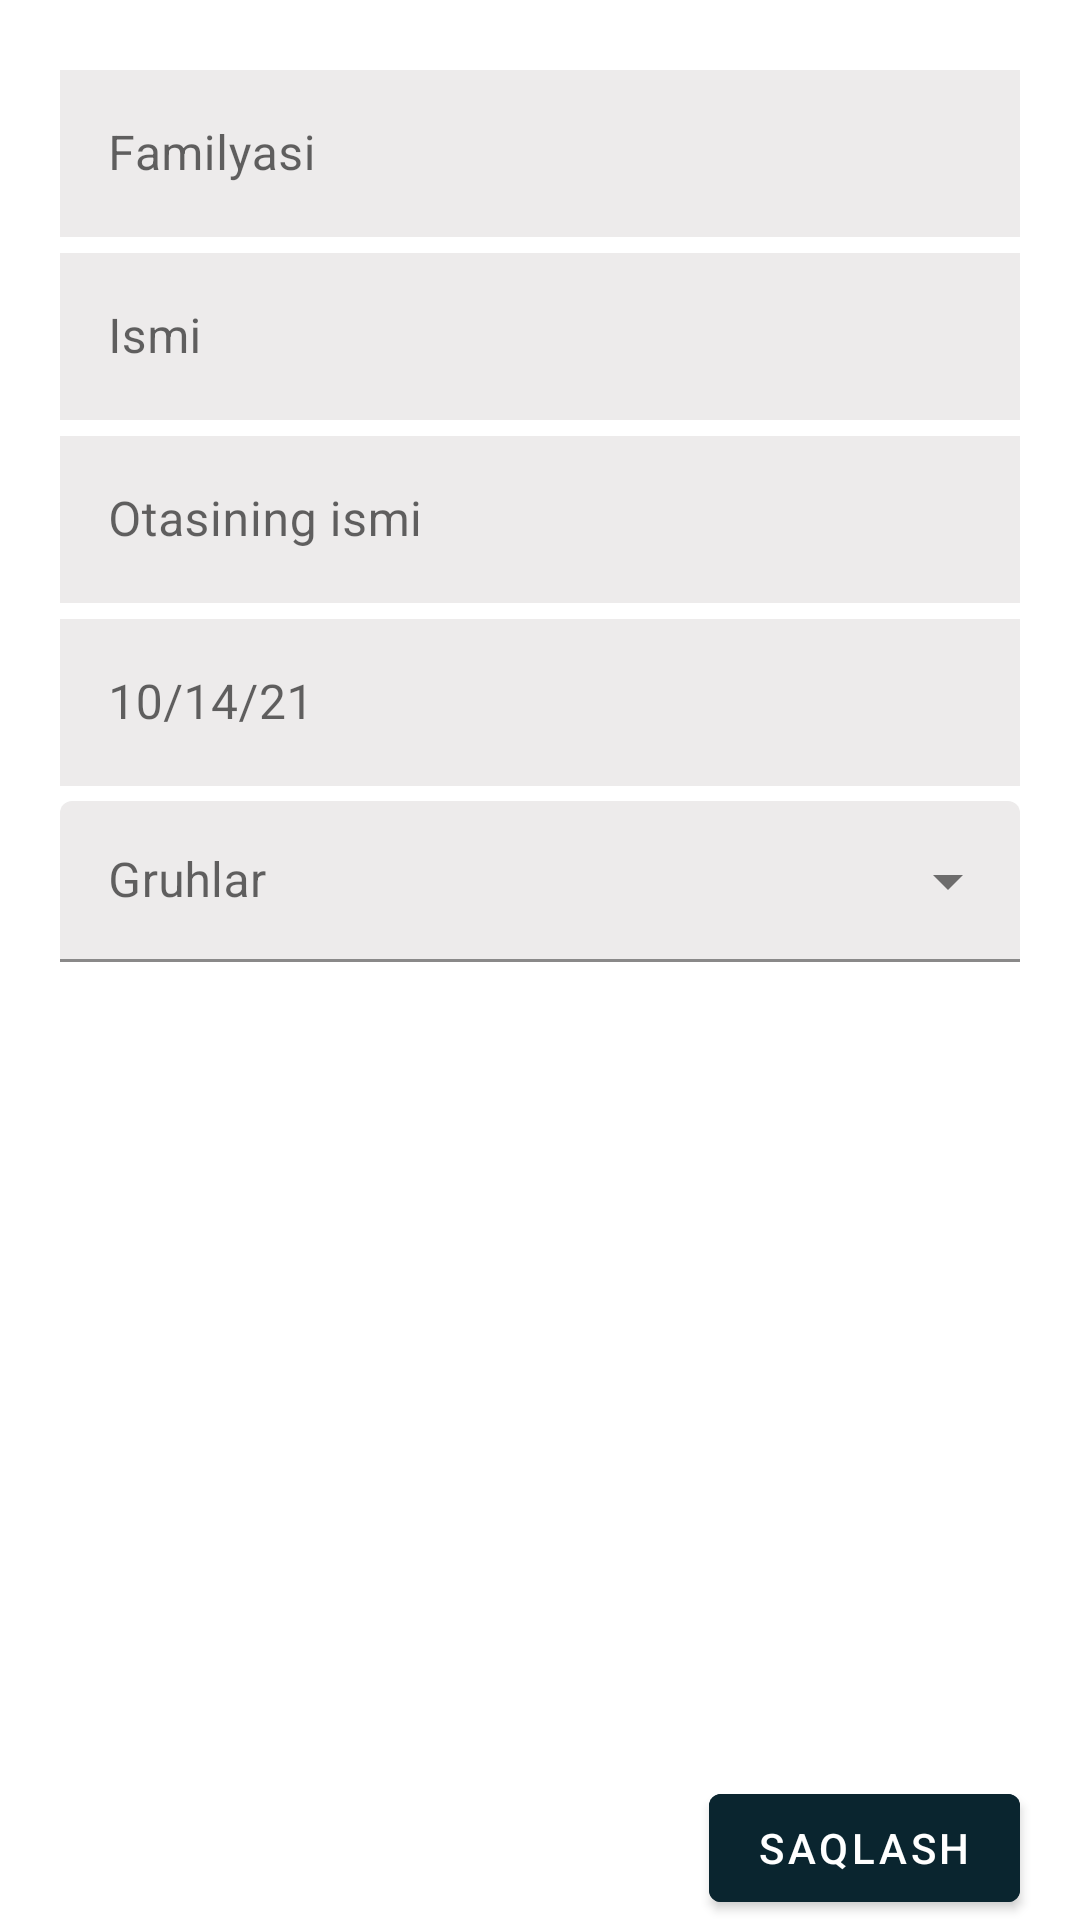

Android layout source for this screen:
<!-- AndroidManifest.xml: application theme Theme.EducationSystem -->
<!-- res/layout/student_alert_dialog.xml -->
<?xml version="1.0" encoding="utf-8"?>
<LinearLayout xmlns:android="http://schemas.android.com/apk/res/android"
    xmlns:tools="http://schemas.android.com/tools"
    android:layout_width="match_parent"
    android:layout_height="wrap_content"
    android:orientation="vertical">


    <LinearLayout
        android:layout_width="match_parent"
        android:layout_height="0dp"
        android:layout_weight="1"
        android:orientation="vertical">

        <com.google.android.material.textfield.TextInputLayout
            style="@style/Widget.MaterialComponents.TextInputLayout.OutlinedBox"
            android:layout_width="match_parent"
            android:layout_height="wrap_content"
            android:layout_gravity="center"
            android:layout_marginHorizontal="20dp"
            android:layout_marginTop="18dp"
            android:orientation="vertical">

            <com.google.android.material.textfield.TextInputEditText
                android:id="@+id/editLastName"
                android:layout_width="match_parent"
                android:layout_height="wrap_content"
                android:background="#EDEBEB"
                android:hint="Familyasi" />

        </com.google.android.material.textfield.TextInputLayout>

        <com.google.android.material.textfield.TextInputLayout
            style="@style/Widget.MaterialComponents.TextInputLayout.OutlinedBox"
            android:layout_width="match_parent"
            android:layout_height="wrap_content"
            android:layout_gravity="center"
            android:layout_marginHorizontal="20dp"
            android:orientation="vertical">

            <com.google.android.material.textfield.TextInputEditText
                android:id="@+id/editName"
                android:layout_width="match_parent"
                android:layout_height="wrap_content"
                android:background="#EDEBEB"
                android:hint="Ismi" />

        </com.google.android.material.textfield.TextInputLayout>

        <com.google.android.material.textfield.TextInputLayout
            style="@style/Widget.MaterialComponents.TextInputLayout.OutlinedBox"
            android:layout_width="match_parent"
            android:layout_height="wrap_content"
            android:layout_gravity="center"
            android:layout_marginHorizontal="20dp"
            android:orientation="vertical">

            <com.google.android.material.textfield.TextInputEditText
                android:id="@+id/editMiddleName"
                android:layout_width="match_parent"
                android:layout_height="wrap_content"
                android:background="#EDEBEB"
                android:hint="Otasining ismi" />

        </com.google.android.material.textfield.TextInputLayout>

        <com.google.android.material.textfield.TextInputLayout
            android:id="@+id/editLayoutDate"
            style="@style/Widget.MaterialComponents.TextInputLayout.OutlinedBox"
            android:layout_width="match_parent"
            android:layout_height="wrap_content"
            android:layout_gravity="center"
            android:layout_marginHorizontal="20dp"
            android:orientation="vertical">

            <com.google.android.material.textfield.TextInputEditText
                android:id="@+id/editDate"
                android:layout_width="match_parent"
                android:layout_height="wrap_content"
                android:background="#EDEBEB"
                android:hint="10/14/21" />

        </com.google.android.material.textfield.TextInputLayout>

        <com.google.android.material.textfield.TextInputLayout
            android:id="@+id/editGroup"
            style="@style/Widget.MaterialComponents.TextInputLayout.FilledBox.Dense.ExposedDropdownMenu"
            android:layout_width="match_parent"
            android:layout_height="wrap_content"
            android:layout_gravity="center"
            android:layout_marginHorizontal="20dp"
            android:layout_marginTop="5dp"
            android:hint="Gruhlar">

            <AutoCompleteTextView
                android:id="@+id/autoCompleteGroup"
                android:layout_width="match_parent"
                android:layout_height="wrap_content"
                android:backgroundTint="#EDEBEB"
                android:inputType="none" />

        </com.google.android.material.textfield.TextInputLayout>

    </LinearLayout>

    <com.google.android.material.button.MaterialButton
        android:id="@+id/btnSave"
        android:layout_width="wrap_content"
        android:layout_height="wrap_content"
        android:layout_gravity="end"
        android:layout_marginTop="10dp"
        android:layout_marginEnd="20dp"
        android:backgroundTint="#0A252F"
        android:text="Saqlash" />


</LinearLayout>
<!-- resources referenced by this layout -->
<resources>
  <style name="Theme.EducationSystem" parent="Theme.MaterialComponents.DayNight.NoActionBar">
          
          <item name="colorPrimary">@color/purple_500</item>
          <item name="colorPrimaryVariant">@color/purple_700</item>
          <item name="colorOnPrimary">@color/white</item>
          
          <item name="colorSecondary">@color/teal_200</item>
          <item name="colorSecondaryVariant">@color/teal_700</item>
          <item name="colorOnSecondary">@color/black</item>
          
          <item name="android:statusBarColor" tools:targetApi="l">?attr/colorPrimaryVariant</item>
          
      </style>
  <!-- not gathered from this repository: default colours our renderer supplied (Android Studio template values) -->
  <color name="purple_500">#FF6200EE</color>
  <color name="purple_700">#FF3700B3</color>
  <color name="teal_200">#FF03DAC5</color>
  <color name="teal_700">#FF018786</color>
  <color name="black">#FF000000</color>
  <color name="white">#FFFFFFFF</color>
</resources>
